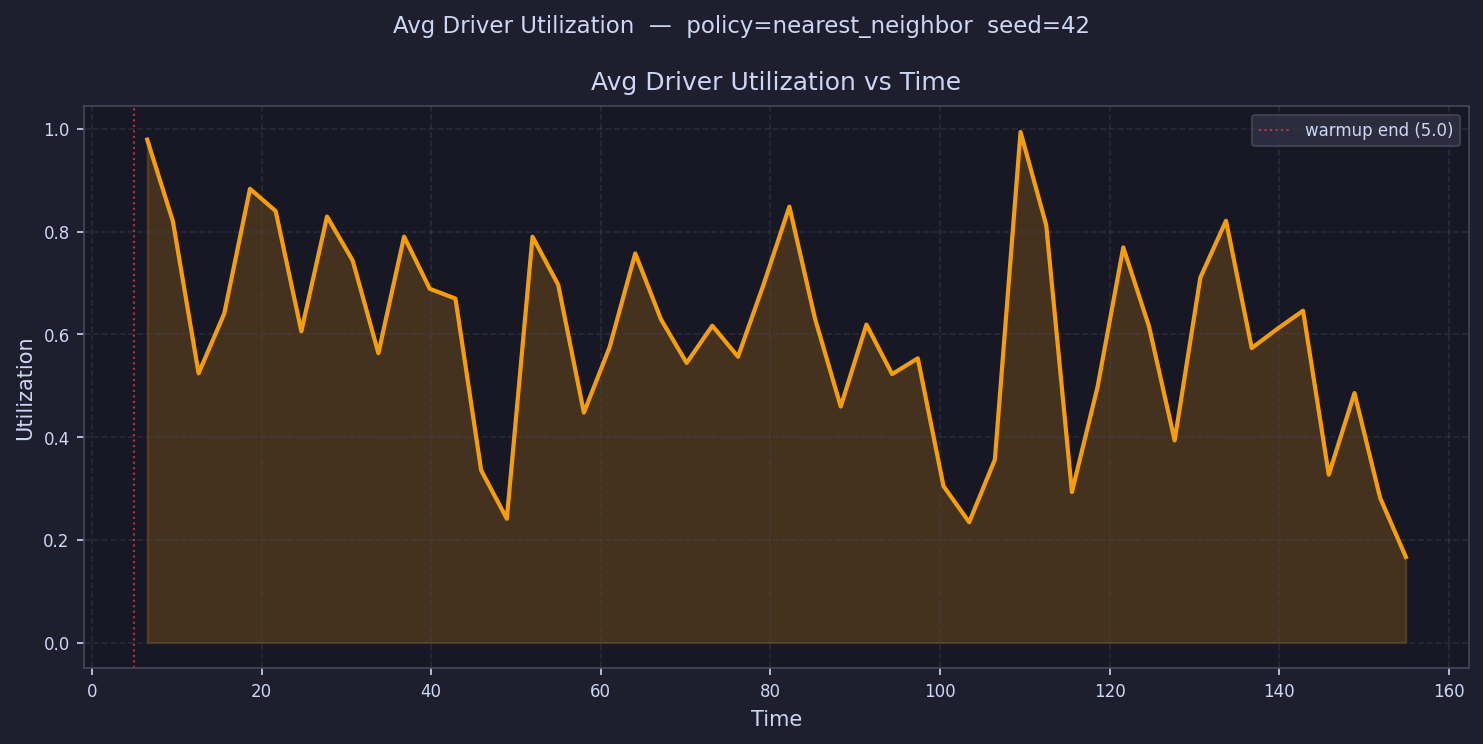

Data behind this chart, as committed beside it:
time, avg_driver_utilization
6.514, 0.979
9.543, 0.82
12.57, 0.5241
15.6, 0.6407
18.63, 0.8833
21.66, 0.84
24.69, 0.606
27.72, 0.8294
30.75, 0.7436
33.77, 0.5633
36.8, 0.7902
39.83, 0.6887
42.86, 0.6696
45.89, 0.3355
48.92, 0.241
51.95, 0.7901
54.98, 0.6965
58.01, 0.4476
61.03, 0.5748
64.06, 0.7575
67.09, 0.6294
70.12, 0.5443
73.15, 0.6168
76.18, 0.5564
79.21, 0.6976
82.24, 0.8486
85.26, 0.6302
88.29, 0.4595
91.32, 0.619
94.35, 0.5226
97.38, 0.5533
100.4, 0.3046
103.4, 0.2343
106.5, 0.356
109.5, 0.9939
112.5, 0.8123
115.6, 0.293
118.6, 0.4979
121.6, 0.7693
124.6, 0.6156
127.7, 0.3936
130.7, 0.7104
133.7, 0.8212
136.8, 0.5732
139.8, 0.6109
142.8, 0.646
145.8, 0.3267
148.9, 0.4857
151.9, 0.2817
154.9, 0.1667
